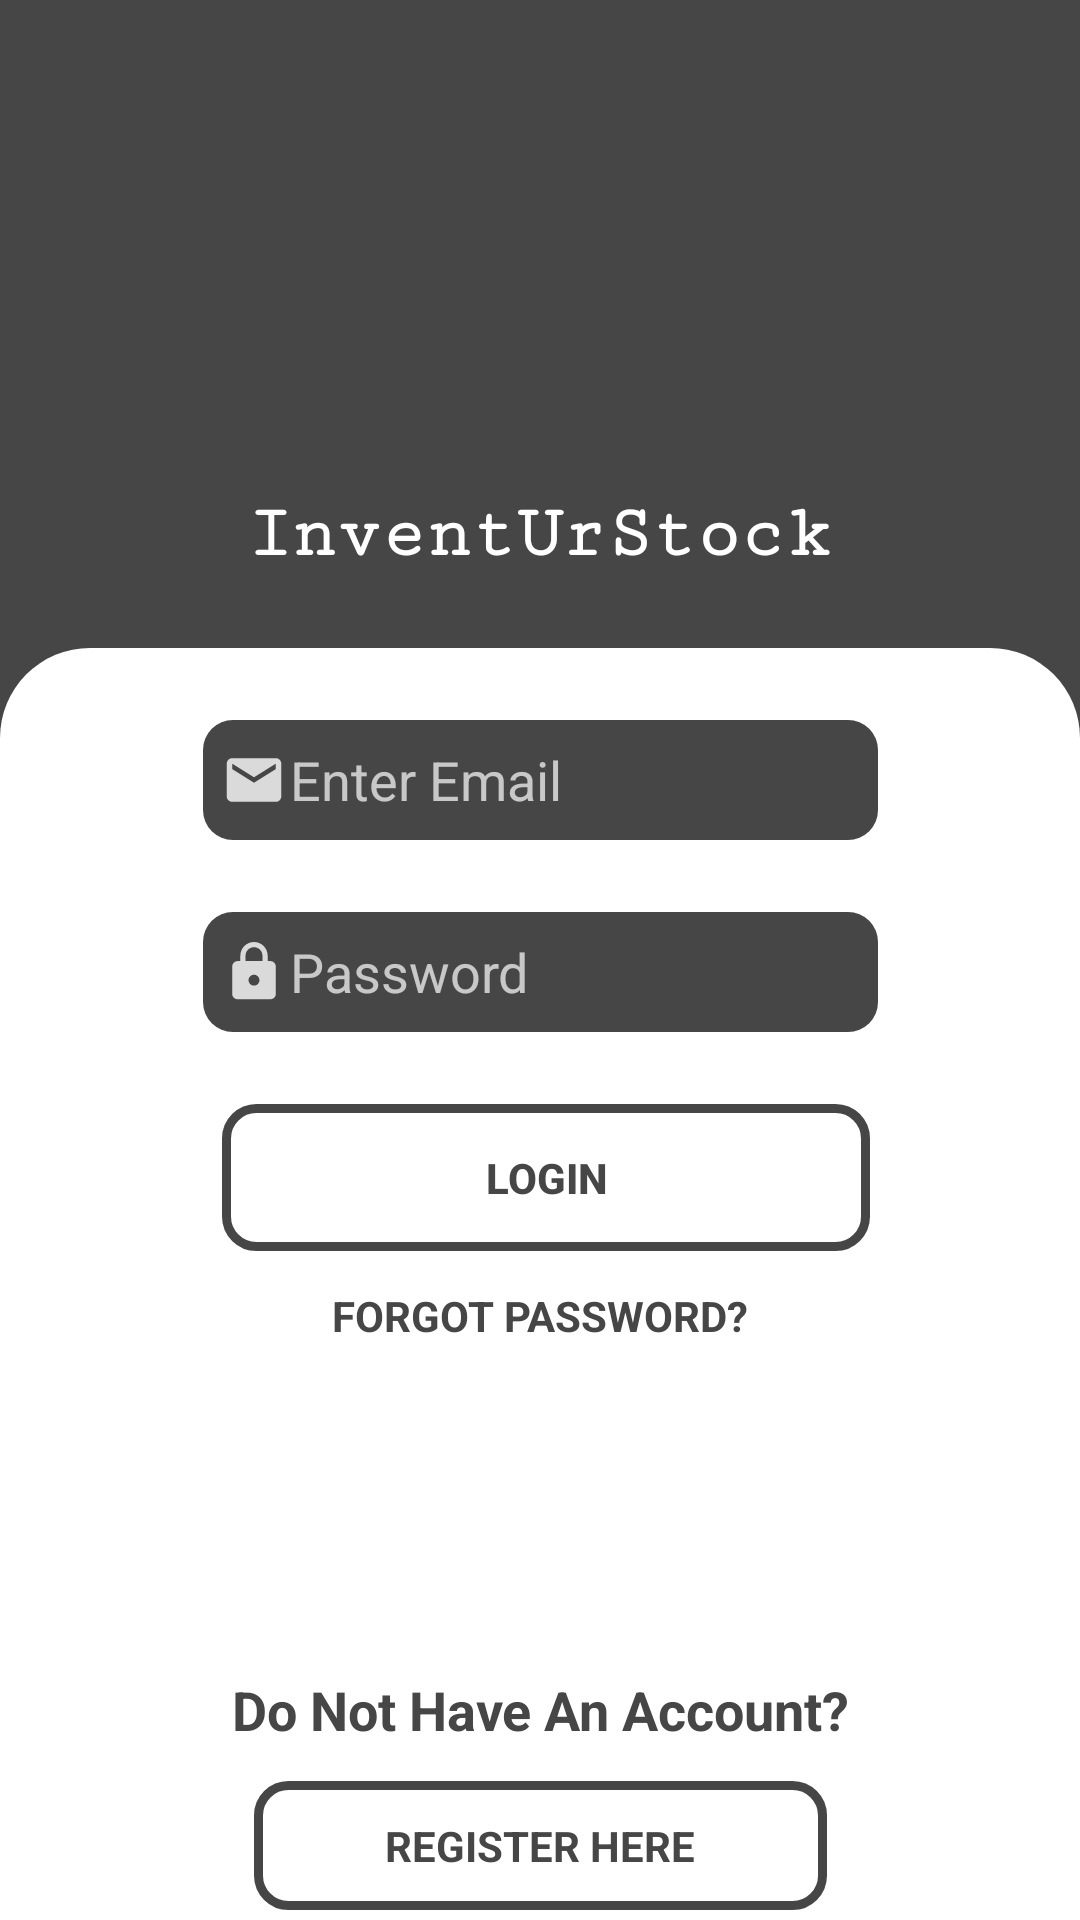

Layout XML and referenced resources for this Android screen:
<!-- AndroidManifest.xml: application theme Theme.InventoryFinal -->
<!-- res/layout/activity_login.xml -->
<?xml version="1.0" encoding="utf-8"?>

<androidx.constraintlayout.widget.ConstraintLayout xmlns:android="http://schemas.android.com/apk/res/android"
    xmlns:app="http://schemas.android.com/apk/res-auto"
    xmlns:tools="http://schemas.android.com/tools"
    android:layout_width="match_parent"
    android:layout_height="match_parent"
    android:background="#474646"
    tools:context=".LoginActivity">

    <TextView
        android:id="@+id/loginbg"
        android:layout_width="match_parent"
        android:layout_height="585dp"
        android:layout_gravity="center"
        android:layout_marginTop="216dp"
        android:background="@drawable/white_corners_30dp"
        android:scaleType="centerCrop"
        app:layout_constraintEnd_toEndOf="parent"
        app:layout_constraintHorizontal_bias="0.666"
        app:layout_constraintStart_toStartOf="parent"
        app:layout_constraintTop_toTopOf="parent" />

    <TextView
        android:id="@+id/titledisplay1"
        android:layout_width="wrap_content"
        android:layout_height="wrap_content"
        android:fontFamily="serif-monospace"
        android:text="@string/inventurstock"
        android:textColor="@color/white"
        android:textSize="25sp"
        android:textStyle="bold"
        app:layout_constraintBottom_toTopOf="@+id/loginbg"
        app:layout_constraintEnd_toEndOf="parent"
        app:layout_constraintHorizontal_bias="0.497"
        app:layout_constraintStart_toStartOf="parent"
        app:layout_constraintTop_toTopOf="parent"
        app:layout_constraintVertical_bias="0.872" />

    <EditText
        android:id="@+id/emaillog"
        android:layout_width="225dp"
        android:layout_height="40dp"
        android:layout_marginTop="24dp"
        android:autofillHints=""
        android:background="@drawable/darktexttab"
        android:drawableStart="@drawable/ic_action_email"
        android:ems="10"
        android:hint="@string/enter_email"
        android:inputType="textEmailAddress"
        android:padding="5dp"
        app:layout_constraintEnd_toEndOf="parent"
        app:layout_constraintStart_toStartOf="@+id/loginbg"
        app:layout_constraintTop_toTopOf="@+id/loginbg" />

    <Button
        android:id="@+id/loginbutton"
        android:layout_width="216dp"
        android:layout_height="49dp"
        android:layout_marginStart="92dp"
        android:layout_marginTop="24dp"
        android:layout_marginEnd="92dp"
        android:background="@drawable/black_outline"
        android:gravity="center"
        android:text="@string/login"
        android:textColor="#474646"
        android:textStyle="bold"
        app:layout_constraintEnd_toEndOf="parent"
        app:layout_constraintHorizontal_bias="0.454"
        app:layout_constraintStart_toStartOf="parent"
        app:layout_constraintTop_toBottomOf="@+id/password" />

    <Button
        android:id="@+id/passresetbutton"
        android:layout_width="wrap_content"
        android:layout_height="43dp"
        android:background="@drawable/nocolor_corners"
        android:fontFamily="sans-serif"
        android:gravity="center"
        android:text="@string/forgot_password"
        android:textColor="#474646"
        android:textStyle="bold"
        app:layout_constraintEnd_toEndOf="parent"
        app:layout_constraintHorizontal_bias="0.5"
        app:layout_constraintStart_toStartOf="parent"
        app:layout_constraintTop_toBottomOf="@+id/loginbutton" />

    <Button
        android:id="@+id/registerbutton"
        android:layout_width="191dp"
        android:layout_height="43dp"
        android:layout_marginStart="110dp"
        android:layout_marginTop="603dp"
        android:layout_marginEnd="110dp"
        android:layout_marginBottom="13dp"
        android:background="@drawable/black_outline"
        android:fontFamily="sans-serif"
        android:gravity="center"
        android:text="@string/register_here"
        android:textColor="#474646"
        android:textStyle="bold"
        app:layout_constraintBottom_toBottomOf="parent"
        app:layout_constraintEnd_toEndOf="parent"
        app:layout_constraintHorizontal_bias="0.5"
        app:layout_constraintStart_toStartOf="parent"
        app:layout_constraintTop_toTopOf="parent" />

    <EditText
        android:id="@+id/password"
        android:layout_width="225dp"
        android:layout_height="40dp"
        android:layout_marginStart="92dp"
        android:layout_marginTop="24dp"
        android:layout_marginEnd="92dp"
        android:autofillHints=""
        android:background="@drawable/darktexttab"
        android:drawableStart="@drawable/ic_action_lock"
        android:ems="10"
        android:hint="@string/password"
        android:inputType="textPassword"
        android:padding="5dp"
        app:layout_constraintEnd_toEndOf="parent"
        app:layout_constraintStart_toStartOf="parent"
        app:layout_constraintTop_toBottomOf="@+id/emaillog" />

    <TextView
        android:id="@+id/register_tv"
        android:layout_width="wrap_content"
        android:layout_height="44dp"
        android:layout_marginStart="89dp"
        android:layout_marginTop="558dp"
        android:layout_marginEnd="89dp"
        android:layout_marginBottom="58dp"
        android:fontFamily="sans-serif"
        android:gravity="center"
        android:text="@string/do_not_have_an_account"
        android:textColor="#474646"
        android:textSize="18sp"
        android:textStyle="bold"
        app:layout_constraintBottom_toBottomOf="parent"
        app:layout_constraintEnd_toEndOf="parent"
        app:layout_constraintHorizontal_bias="0.5"
        app:layout_constraintStart_toStartOf="parent"
        app:layout_constraintTop_toTopOf="parent" />

    <ProgressBar
        android:id="@+id/progressBar2"
        style="?android:attr/progressBarStyle"
        android:layout_width="wrap_content"
        android:layout_height="wrap_content"
        android:visibility="gone"
        app:layout_constraintBottom_toBottomOf="parent"
        app:layout_constraintEnd_toEndOf="parent"
        app:layout_constraintHorizontal_bias="0.498"
        app:layout_constraintStart_toStartOf="parent"
        app:layout_constraintTop_toTopOf="parent"
        app:layout_constraintVertical_bias="0.739"
        tools:visibility="gone" />
</androidx.constraintlayout.widget.ConstraintLayout>
<!-- resources referenced by this layout -->
<resources>
  <!-- drawable black_outline (drawable) -->
  <?xml version="1.0" encoding="utf-8"?>
  
  <shape xmlns:android="http://schemas.android.com/apk/res/android">
      <stroke android:color="#474646" android:width="3dp"/>
      <corners android:radius="10dp"/>
  </shape>
  <!-- drawable darktexttab (drawable) -->
  <?xml version="1.0" encoding="utf-8"?>
  
  <shape xmlns:android="http://schemas.android.com/apk/res/android">
      <solid android:color="#474646"/> />
      <corners android:radius="10dp"/>
  </shape>
  <!-- drawable ic_action_email (drawable-anydpi) -->
  <vector xmlns:android="http://schemas.android.com/apk/res/android"
      android:width="24dp"
      android:height="24dp"
      android:viewportWidth="24"
      android:viewportHeight="24"
      android:tint="#FFFFFF"
      android:alpha="0.8">
    <group android:scaleX="0.90909094"
        android:scaleY="0.90909094"
        android:translateX="1.0909091"
        android:translateY="1.0909091">
      <path
          android:fillColor="@android:color/white"
          android:pathData="M20,4L4,4c-1.1,0 -1.99,0.9 -1.99,2L2,18c0,1.1 0.9,2 2,2h16c1.1,0 2,-0.9 2,-2L22,6c0,-1.1 -0.9,-2 -2,-2zM20,8l-8,5 -8,-5L4,6l8,5 8,-5v2z"/>
    </group>
  </vector>
  <!-- drawable ic_action_lock (drawable-anydpi) -->
  <vector xmlns:android="http://schemas.android.com/apk/res/android"
      android:width="24dp"
      android:height="24dp"
      android:viewportWidth="24"
      android:viewportHeight="24"
      android:tint="#FFFFFF"
      android:alpha="0.8">
    <group android:scaleX="0.90909094"
        android:scaleY="0.90909094"
        android:translateX="1.0909091"
        android:translateY="1.0909091">
      <path
          android:fillColor="@android:color/white"
          android:pathData="M18,8h-1L17,6c0,-2.76 -2.24,-5 -5,-5S7,3.24 7,6v2L6,8c-1.1,0 -2,0.9 -2,2v10c0,1.1 0.9,2 2,2h12c1.1,0 2,-0.9 2,-2L20,10c0,-1.1 -0.9,-2 -2,-2zM12,17c-1.1,0 -2,-0.9 -2,-2s0.9,-2 2,-2 2,0.9 2,2 -0.9,2 -2,2zM15.1,8L8.9,8L8.9,6c0,-1.71 1.39,-3.1 3.1,-3.1 1.71,0 3.1,1.39 3.1,3.1v2z"/>
    </group>
  </vector>
  <!-- drawable white_corners_30dp (drawable) -->
  <?xml version="1.0" encoding="utf-8"?>
  
  <shape xmlns:android="http://schemas.android.com/apk/res/android">
      <solid android:color="@color/white"/>
      <corners android:radius="30dp"/>
  </shape>
  <string name="do_not_have_an_account">Do Not Have An Account?</string>
  <string name="enter_email">Enter Email</string>
  <string name="forgot_password">Forgot Password?</string>
  <string name="inventurstock">InventUrStock</string>
  <string name="login">Login</string>
  <string name="password">Password</string>
  <string name="register_here">register here</string>
  <style name="Theme.InventoryFinal" parent="Theme.AppCompat.NoActionBar">
          
          <item name="colorPrimary">@color/black</item>
          <item name="colorPrimaryVariant">@color/black</item>
          <item name="colorOnPrimary">@color/black</item>
          
          <item name="colorSecondary">@color/black</item>
          <item name="colorSecondaryVariant">@color/black</item>
          <item name="colorOnSecondary">@color/black</item>
          
          <item name="android:statusBarColor" tools:targetApi="l">?attr/colorPrimaryVariant</item>
          
      </style>
  <!-- not gathered from this repository: default colours our renderer supplied (Android Studio template values) -->
  <color name="black">#FF000000</color>
  <color name="white">#FFFFFFFF</color>
</resources>
